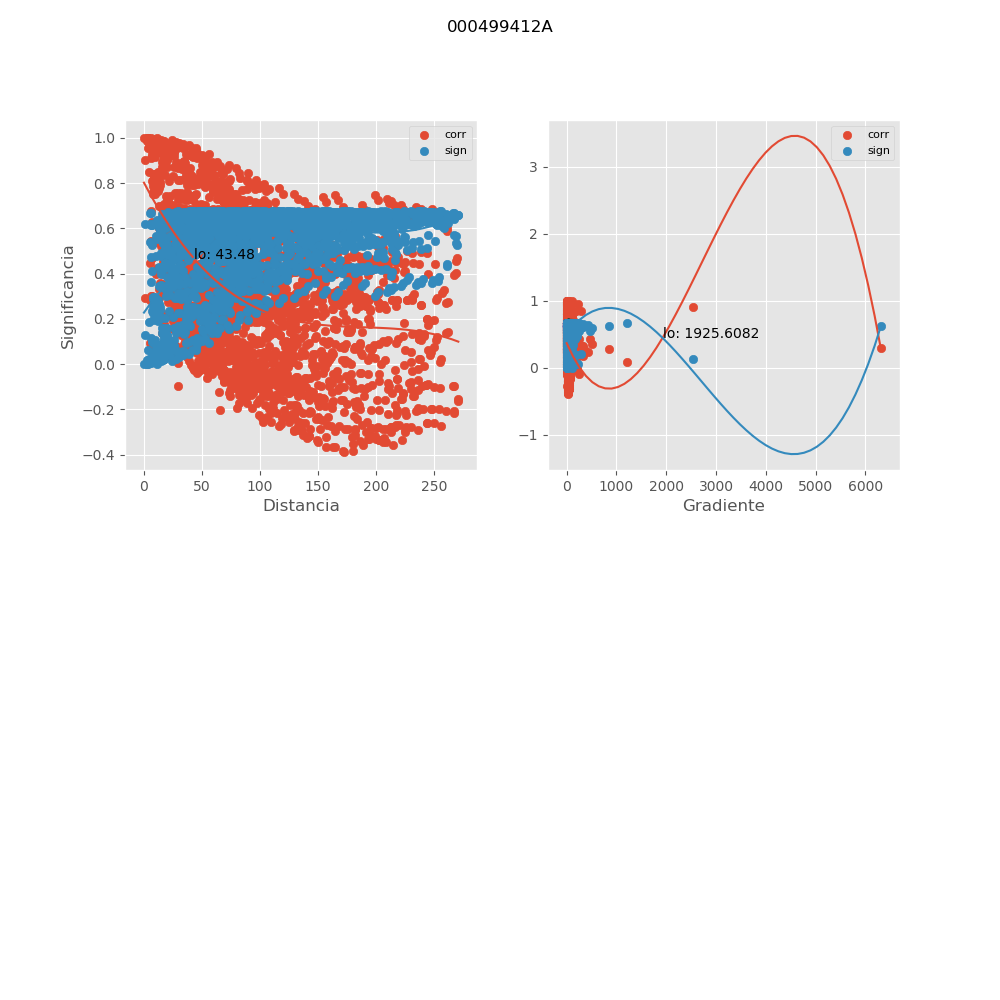

Values plotted in this chart, from the file beside it:
, mx_co, mx_di, mx_gr, mx_si
0, 0.8395, 9.663, 286.5, 0.1991
1, 0.4225, 11.42, 462.6, 0.5541
2, 0.4814, 20.37, 108.3, 0.5182
3, 0.1394, 38.02, 90.88, 0.6614
4, 0.7377, 35.11, 27.01, 0.3074
5, 0.5931, 31.22, 5.65, 0.4372
6, 0.07418, 38.56, 121.9, 0.6708
7, 0.6551, 30.44, 61.01, 0.385
8, 0.6047, 45.89, 33.5, 0.4279
9, -0.0298, 95.23, 57.25, 0.6739
10, 0.07723, 38.21, 90.45, 0.6705
11, 0.7547, 29.68, 20.63, 0.2903
12, 0.5497, 29.85, 31.21, 0.4706
13, -0.0007066, 61.75, 88.54, 0.6745
14, 0.1593, 37.46, 36.66, 0.6574
15, 0.4899, 52.84, 38.47, 0.5126
16, 0.1658, 58.66, 61.74, 0.656
17, 0.2406, 75.97, 43.87, 0.6355
18, 0.2405, 77.83, 42.82, 0.6355
19, 0.1851, 91.56, 37.6, 0.6514
20, 0.2103, 96.45, 33.04, 0.6447
21, 0.08058, 108.3, 21.07, 0.6701
22, -0.1765, 174.9, 33.73, 0.6535
23, 0.03874, 113.4, 25.2, 0.6735
24, -0.05373, 119.8, 31.24, 0.6725
25, -0.0644, 124, 22.33, 0.6717
26, -0.06499, 129.1, 27.72, 0.6716
27, -0.1877, 183, 32.75, 0.6507
28, -0.1527, 155.4, 26.87, 0.6587
29, -0.1962, 186.3, 32.42, 0.6485
30, -0.182, 182.6, 24.66, 0.6521
31, -0.1803, 185.2, 24.32, 0.6526
32, -0.2022, 195.6, 27.93, 0.6469
33, -0.2226, 217.1, 24.62, 0.6411
34, -0.2268, 226.3, 22.68, 0.6398
35, -0.2064, 234.6, 22.93, 0.6457
36, -0.1977, 240.7, 20.18, 0.6481
37, -0.1966, 247.9, 22.57, 0.6484
38, -0.1976, 254.3, 23.49, 0.6481
39, -0.1963, 248.2, 22.68, 0.6485
40, -0.2062, 260.7, 23.26, 0.6458
41, 0.2161, 22.24, 248.4, 0.643
42, 0.1586, 30.27, 183.5, 0.6575
43, 0.107, 41.32, 128.8, 0.6668
44, 0.08347, 47.95, 112.7, 0.6698
45, 0.08295, 58.71, 89.18, 0.6698
46, 0.05325, 64.16, 85.99, 0.6726
47, 0.03095, 71.33, 76.02, 0.6738
48, 0.02033, 74.87, 73.32, 0.6742
49, -0.0009049, 85.25, 64, 0.6745
50, 0.4865, 54.82, 21.13, 0.5149
51, 0.05532, 103.6, 44.63, 0.6724
52, -0.03859, 110.2, 46.9, 0.6735
53, -0.06801, 117.4, 44.83, 0.6714
54, -0.1005, 126.5, 41.94, 0.6677
55, -0.09334, 133.6, 37.82, 0.6686
56, -0.1348, 143.7, 39.56, 0.6622
57, -0.1437, 151.4, 39, 0.6606
58, -0.1636, 163.4, 36.83, 0.6564
59, -0.1203, 134.5, 31, 0.6647
... 2,218 more rows
